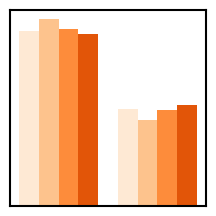

Here is the Python script that generated this plot: (Note: this script raises an exception after producing the figure.)
# -----------------------------------------------------------------------------
# Matplotlib cheat sheet
# Released under the BSD License
# -----------------------------------------------------------------------------

# Script to generate the tips
import numpy as np
import matplotlib as mpl
import matplotlib.pyplot as plt
import matplotlib.patheffects as path_effects


mpl.rcParams['axes.linewidth'] = 1.5

margin = 0.01
rect = [margin, margin, 1-2*margin, 1-2*margin]


# color range
# -----------------------------------------------------------------------------
fig = plt.figure(figsize=(2, 2))
ax = fig.add_axes(rect, xticks=[], yticks=[])

np.random.seed(1)
X = np.random.randn(1000, 4)
cmap = plt.get_cmap("Oranges")
colors = [cmap(i) for i in [0.1, 0.3, 0.5, 0.7]]
ax.hist(X, 2, density=True, histtype='bar', color=colors)

plt.savefig("../figures/tip-color-range.pdf")


# colorbar
# -----------------------------------------------------------------------------
fig = plt.figure(figsize=(2.15, 2))
ax = fig.add_axes(rect, xticks=[], yticks=[])

np.random.seed(1)
Z = np.random.uniform(0, 1, (8, 8))
cmap = plt.get_cmap("Oranges")
im = ax.imshow(Z, interpolation="nearest", cmap=cmap, vmin=0, vmax=2)
cb = fig.colorbar(im, fraction=0.046, pad=0.04)
cb.set_ticks([])

plt.savefig("../figures/tip-colorbar.pdf")


# dotted
# -----------------------------------------------------------------------------
fig = plt.figure(figsize=(5, 0.25))

ax = fig.add_axes(
    [0, 0, 1, 1], frameon=False, xticks=[], yticks=[], xlim=[0, 1], ylim=[-0.5, 1.5]
)

epsilon=1e-12
plt.plot([0,1], [0,0], "black", clip_on=False, lw=8,
         ls=(.5,(epsilon, 1)), dash_capstyle="round")
plt.plot([0,1], [1,1], "black", clip_on=False, lw=8,
         ls=(-.5,(epsilon, 2)), dash_capstyle="round")
plt.savefig("../figures/tip-dotted.pdf")


# dual axis
# -----------------------------------------------------------------------------
fig = plt.figure(figsize=(2, 2))
ax1 = fig.add_axes(rect, label="cartesian")
ax2 = fig.add_axes(rect, projection="polar", label="polar")

ax1.set_xticks([])  # np.linspace(0.0, 0.4, 5))
ax1.set_yticks([])  # np.linspace(0.0, 1.0, 11))

ax2.set_rorigin(0)
ax2.set_thetamax(90)
ax2.set_ylim(0.5, 1.0)
ax2.set_xticks(np.linspace(0, np.pi/2, 10))
ax2.set_yticks(np.linspace(0.5, 1.0, 5))

ax2.set_xticklabels([])
ax2.set_yticklabels([])

plt.savefig("../figures/tip-dual-axis.pdf")


# font family
# -----------------------------------------------------------------------------
# Setup a plot such that only the bottom spine is shown
def setup(ax):
    ax.spines['right'].set_color('none')
    ax.spines['left'].set_color('none')
    ax.yaxis.set_major_locator(mpl.ticker.NullLocator())
    ax.spines['top'].set_color('none')

    ax.spines['bottom'].set_linewidth(1)
    ax.spines['bottom'].set_position("center")

    ax.xaxis.set_ticks_position('bottom')
    ax.tick_params(which='major', width=1.00)
    ax.tick_params(which='major', length=5)
    ax.tick_params(which='minor', width=0.75)
    ax.tick_params(which='minor', length=2.5)
    ax.set_xlim(0, 5)
    ax.set_ylim(0, 1)
    ax.patch.set_alpha(0.0)


fig = plt.figure(figsize=(5, 0.5))
fig.patch.set_alpha(0.0)
n = 1

fontsize = 18
ax = plt.subplot(n, 1, 1)
ax.tick_params(axis='both', which='minor', labelsize=6)
setup(ax)
ax.xaxis.set_major_locator(mpl.ticker.MultipleLocator(1.0))
ax.xaxis.set_minor_locator(mpl.ticker.MultipleLocator(0.2))
ax.xaxis.set_major_formatter(mpl.ticker.ScalarFormatter())
ax.xaxis.set_minor_formatter(mpl.ticker.ScalarFormatter())
ax.tick_params(axis='x', which='minor', rotation=0)

for tick in ax.get_xticklabels(which='both'):
    tick.set_fontname("Roboto Condensed")

plt.tight_layout()
plt.savefig("../figures/tip-font-family.pdf", transparent=True)


# hatched
# -----------------------------------------------------------------------------
cmap = plt.get_cmap("Oranges")
color1, color2 = cmap(0.3), cmap(0.5)

plt.rcParams['hatch.color'] = color1
plt.rcParams['hatch.linewidth'] = 8

fig = plt.figure(figsize=(2, 2))
ax = plt.subplot()
np.random.seed(123)

x1, y1 = 3 * np.arange(2), np.random.randint(25, 50, 2)
x2, y2 = x1 + 1, np.random.randint(25, 75, 2)

ax.bar(x1, y1, color=color2)
for i in range(len(x1)):
    plt.annotate("%d%%" % y1[i],  (x1[i], y1[i]), xytext=(0,1),
                 fontsize="x-small", color=color2,
                 textcoords="offset points", va="bottom", ha="center")

ax.bar(x2, y2, color=color2, hatch="/")
for i in range(len(x2)):
    plt.annotate("%d%%" % y2[i],  (x2[i], y2[i]), xytext=(0,1),
                 fontsize="x-small", color=color2,
                 textcoords="offset points", va="bottom", ha="center")

ax.set_yticks([])
ax.set_xticks(0.5 + np.arange(0, 6, 3))
ax.set_xticklabels(["2018", "2019"])
ax.tick_params('x', length=0, labelsize="small", which='major')

ax.spines['right'].set_visible(False)
ax.spines['left'].set_visible(False)
ax.spines['top'].set_visible(False)

plt.tight_layout()
plt.savefig("../figures/tip-hatched.pdf")


# multiline
# -----------------------------------------------------------------------------
fig = plt.figure(figsize=(8, 1.5))
dx, dy = 0.0025, 0.01
ax = fig.add_axes([dx, dy, 1-2*dx, 1-2*dy], frameon=False)
X, Y = [], []
for x in np.linspace(0.01, 10*np.pi-0.01, 100):
    X.extend([x, x, None])
    Y.extend([0, np.sin(x), None])
print(X[:10], Y[:10])
plt.plot(X, Y, "black")
plt.xticks([]), plt.yticks([])
plt.xlim(-0.25, 10*np.pi+0.25)
plt.ylim(-1.5, 1.5)
plt.tight_layout()
plt.savefig("../figures/tip-multiline.pdf", dpi=100)


# outline
# -----------------------------------------------------------------------------
fig = plt.figure(figsize=(2, 2))
ax = fig.add_axes(rect, xticks=[], yticks=[])

np.random.seed(1)
Z = np.random.uniform(0, 1, (8, 8))
cmap = plt.get_cmap("Oranges")
ax.imshow(Z, interpolation="nearest", cmap=cmap, vmin=0, vmax=2)

text = ax.text(0.5, 0.1, "Label", transform=ax.transAxes,
             color=cmap(0.9), size=32, weight="bold", ha="center", va="bottom")
text.set_path_effects([path_effects.Stroke(linewidth=5, foreground='white'),
                       path_effects.Normal()])
plt.savefig("../figures/tip-outline.pdf")


# transparency
# -----------------------------------------------------------------------------
fig = plt.figure(figsize=(2, 2), dpi=100)
ax = fig.add_axes(rect)
n = 500
np.random.seed(5)
X = np.random.normal(0, 0.25, n)
Y = np.random.normal(0, 0.25, n)
ax.scatter(X, Y, s=50, c="k", lw=2)
ax.scatter(X, Y, s=50, c="w", lw=0)
ax.scatter(X, Y, s=40, c="C1", lw=0, alpha=0.1)

ax.set_xlim([-1, 1]), ax.set_xticks([]),
ax.set_ylim([-1, 1]), ax.set_yticks([])
plt.savefig("../figures/tip-transparency.pdf")
